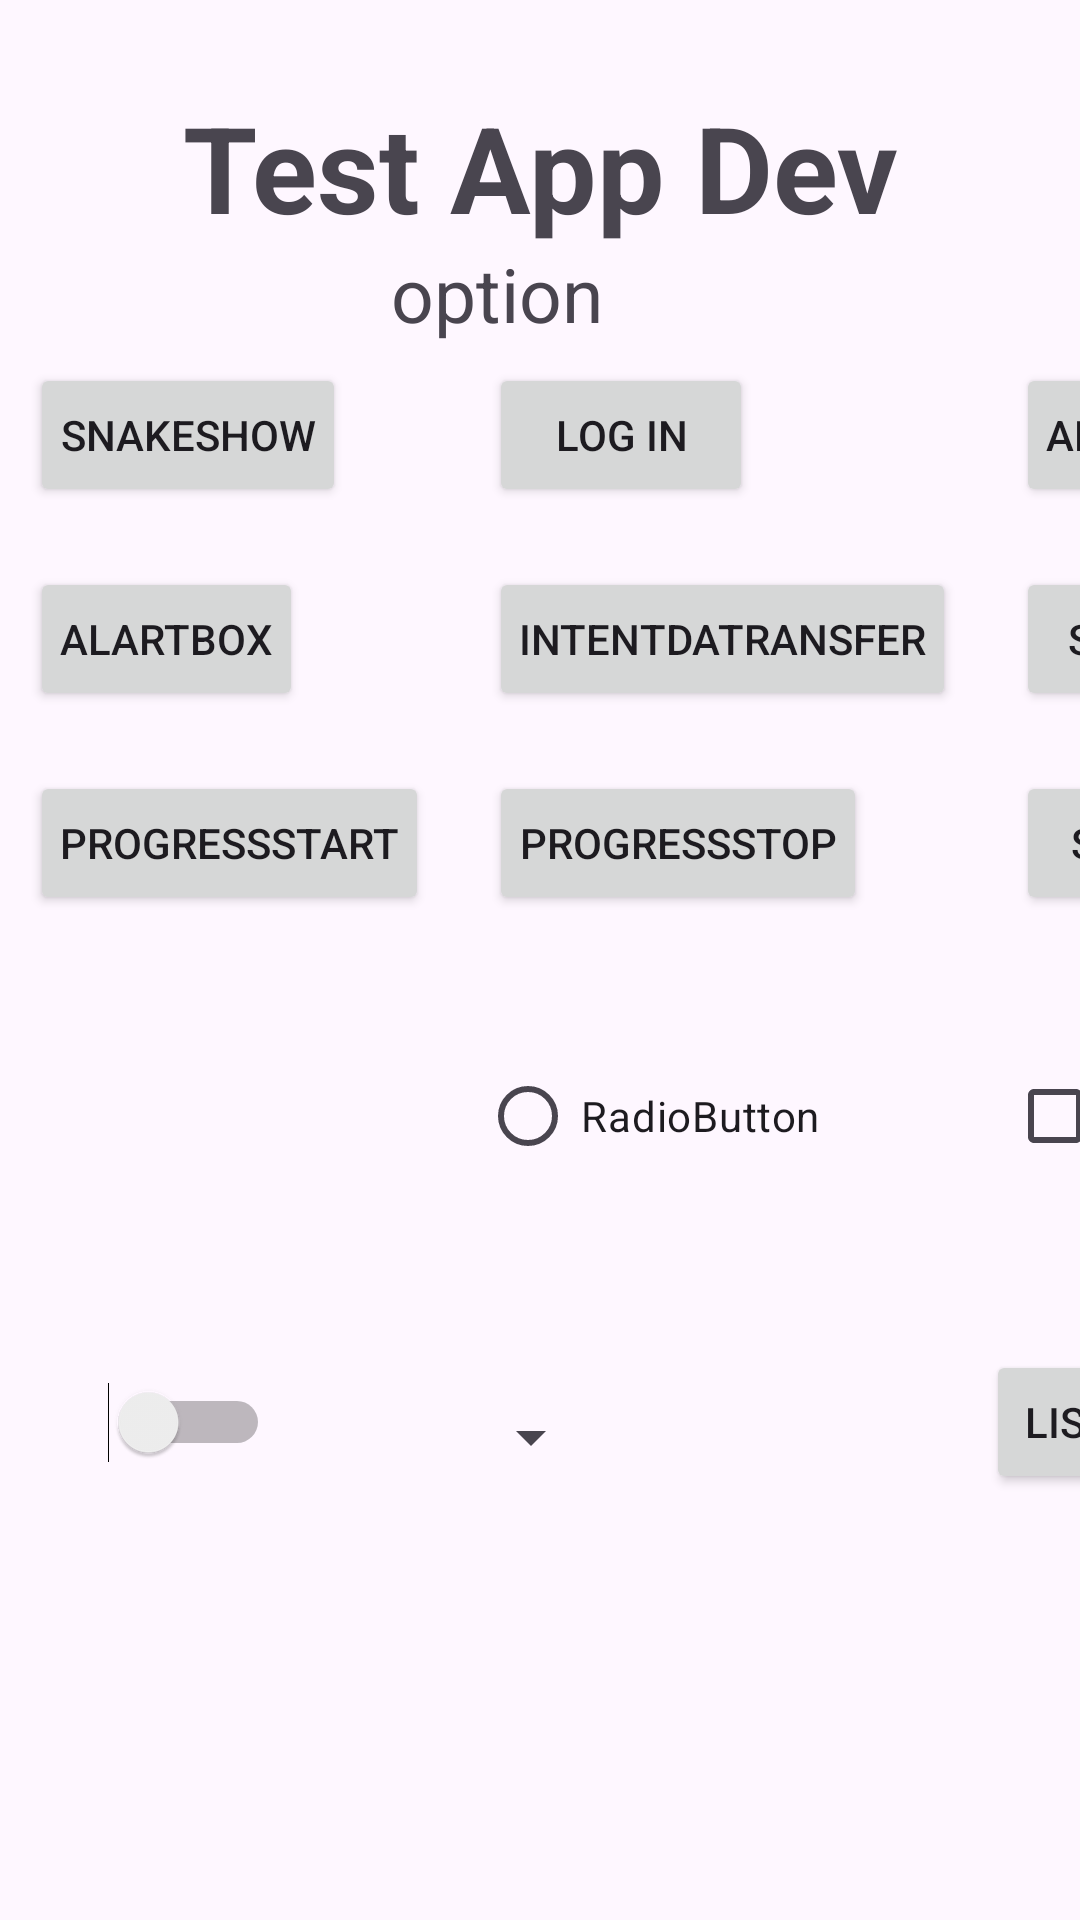

Layout XML and referenced resources for this Android screen:
<!-- AndroidManifest.xml: application theme Theme.TestingPourposema -->
<!-- res/layout/activity_main.xml -->
<?xml version="1.0" encoding="utf-8"?>
<androidx.constraintlayout.widget.ConstraintLayout xmlns:android="http://schemas.android.com/apk/res/android"
    xmlns:app="http://schemas.android.com/apk/res-auto"
    xmlns:tools="http://schemas.android.com/tools"
    android:layout_width="match_parent"
    android:layout_height="match_parent"
    android:id="@+id/mainlayout"
    tools:context=".MainActivity">

    <TextView
        android:id="@+id/textView"
        android:layout_width="wrap_content"
        android:layout_height="wrap_content"
        android:layout_margin="20dp"
        android:layout_marginEnd="182dp"
        android:layout_marginBottom="140dp"
        android:text="Test App Dev"
        android:textAlignment="center"
        android:textSize="40dp"
        android:textStyle="bold"
        app:layout_constraintBottom_toTopOf="@+id/circularRevealGridLayout"
        app:layout_constraintEnd_toEndOf="parent"
        app:layout_constraintStart_toStartOf="parent"
        app:layout_constraintTop_toTopOf="parent"
        tools:ignore="MissingConstraints" />


    <TextView
        android:id="@+id/sel"
        android:layout_width="wrap_content"
        android:layout_height="wrap_content"
        android:layout_marginStart="162dp"
        android:layout_marginTop="14dp"
        android:layout_marginEnd="191dp"
        android:layout_marginBottom="12dp"
        android:text="option"
        android:textSize="25dp"
        app:layout_constraintBottom_toTopOf="@+id/circularRevealGridLayout"
        app:layout_constraintEnd_toEndOf="parent"
        app:layout_constraintStart_toStartOf="parent"
        app:layout_constraintTop_toBottomOf="@+id/textView" />

    <com.google.android.material.circularreveal.CircularRevealGridLayout
            android:id="@+id/circularRevealGridLayout"
            android:layout_width="wrap_content"
            android:layout_height="wrap_content"
            android:columnCount="3"
            android:rowCount="3"
            app:layout_constraintBottom_toBottomOf="parent"
            app:layout_constraintEnd_toEndOf="parent"
            app:layout_constraintStart_toStartOf="parent"
            app:layout_constraintTop_toTopOf="parent">


            <Button
                android:id="@+id/b1"
                android:layout_width="wrap_content"
                android:layout_height="wrap_content"
                android:layout_margin="10dp"
                android:padding="10dp"
                android:text="SnakeShow" />

            <Button
                android:id="@+id/b2"
                android:layout_width="wrap_content"
                android:layout_height="wrap_content"
                android:layout_margin="10dp"
                android:padding="10dp"
                android:text="LOg in" />

            <Button
                android:id="@+id/b3"
                android:layout_width="wrap_content"
                android:layout_height="wrap_content"
                android:layout_margin="10dp"
                android:padding="10dp"
                android:text="alart code" />

            <Button
                android:id="@+id/b4"
                android:layout_width="wrap_content"
                android:layout_height="wrap_content"
                android:layout_margin="10dp"
                android:padding="10dp"
                android:text="alartbox" />

            <Button
                android:id="@+id/b5"
                android:layout_width="wrap_content"
                android:layout_height="wrap_content"
                android:layout_margin="10dp"
                android:padding="10dp"
                android:text="IntentDaTransfer" />

            <Button
                android:id="@+id/b6"
                android:layout_width="wrap_content"
                android:layout_height="wrap_content"
                android:layout_margin="10dp"
                android:padding="10dp"
                android:text="Sing Up" />

            <Button
                android:id="@+id/b7"
                android:layout_width="wrap_content"
                android:layout_height="wrap_content"
                android:layout_margin="10dp"
                android:padding="10dp"
                android:text="ProgressStart" />

            <Button
                android:id="@+id/b8"
                android:layout_width="wrap_content"
                android:layout_height="wrap_content"
                android:layout_margin="10dp"
                android:padding="10dp"
                android:text="ProgressStop" />

            <Button
                android:id="@+id/b9"
                android:layout_width="wrap_content"
                android:layout_height="wrap_content"
                android:layout_margin="10dp"
                android:padding="10dp"
                android:text="Switch" />

            <ProgressBar
                android:id="@+id/load"
                android:layout_width="wrap_content"
                android:layout_height="wrap_content"
                android:layout_gravity="center"
                android:visibility="invisible"
                app:layout_constraintBottom_toBottomOf="parent"
                app:layout_constraintHorizontal_bias="0.49"
                app:layout_constraintTop_toTopOf="parent"
                app:layout_constraintVertical_bias="0.45" />

            <RadioButton
                android:id="@+id/rb1"
                android:layout_width="wrap_content"
                android:layout_height="wrap_content"
                android:padding="5px"
                android:layout_margin="7dp"
                android:text="RadioButton"/>

            <CheckBox
                android:id="@+id/cb"
                android:layout_width="100dp"
                android:layout_height="100dp"
                android:padding="4px"
                android:layout_margin="7dp"
                android:text="CheakBox"/>

            <Switch
                android:id="@+id/sw1"
                android:layout_width="wrap_content"
                android:layout_height="wrap_content"
                android:minWidth="90dp"
                android:minHeight="90dp"
                android:shadowColor="#8BF80C"/>

            <Spinner
                android:id="@+id/sp1"
                android:layout_width="wrap_content"
                android:layout_height="wrap_content"
                android:minHeight="100dp" />
        <Button
            android:id="@+id/list1"
            android:layout_width="wrap_content"
            android:layout_height="wrap_content"
            android:text="ListView"
            tools:ignore="InvalidId" />



        </com.google.android.material.circularreveal.CircularRevealGridLayout>

</androidx.constraintlayout.widget.ConstraintLayout>
<!-- resources referenced by this layout -->
<resources>
  <style name="Theme.TestingPourposema" parent="Base.Theme.TestingPourposema" />
  <style name="Base.Theme.TestingPourposema" parent="Theme.Material3.DayNight.NoActionBar">
          
          
          <item name="android:statusBarColor" tools:targetApi="l">#308d46</item>
      </style>
</resources>
